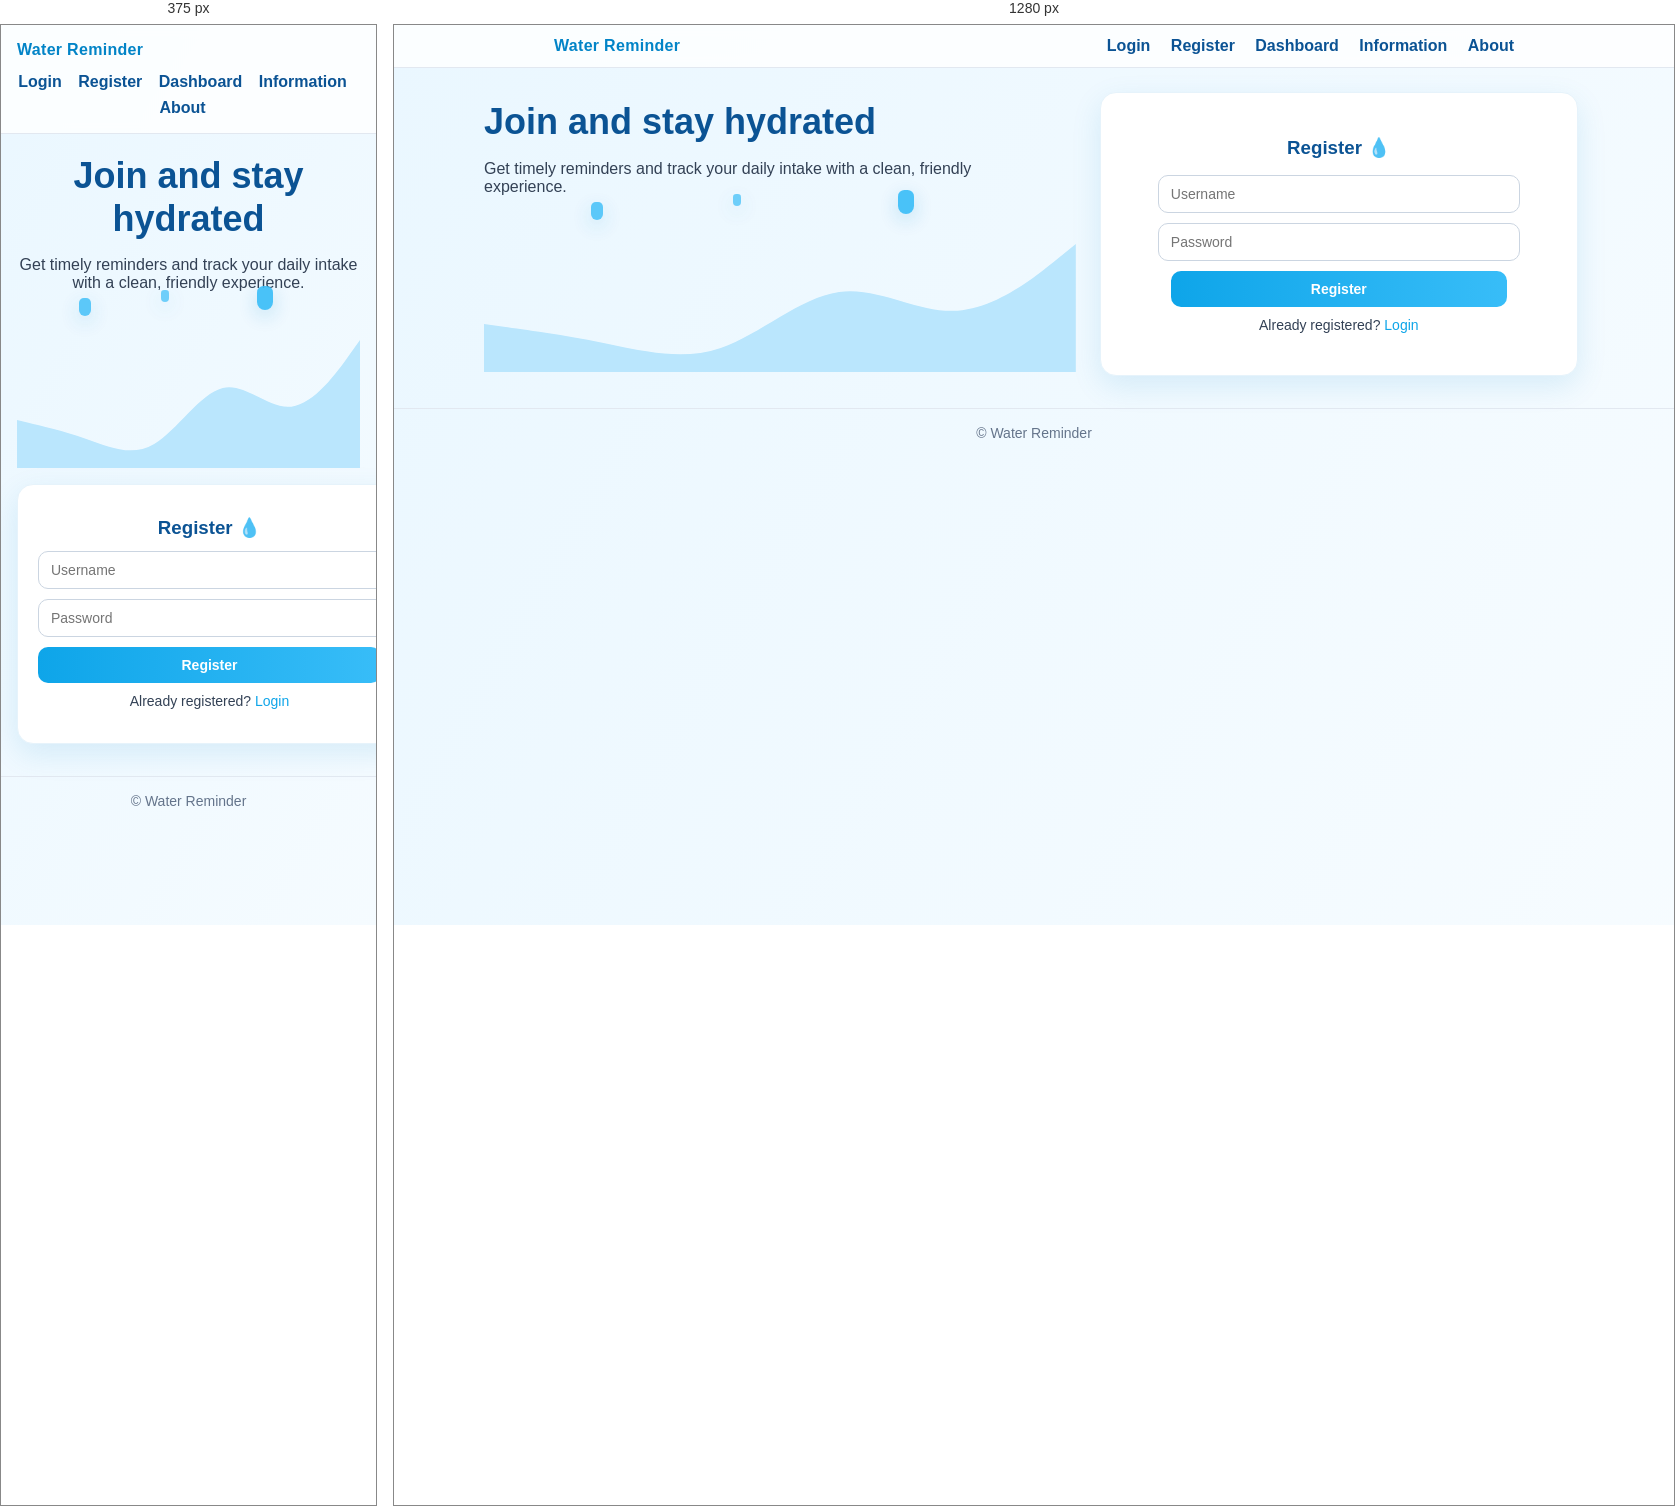
Rendered at 375 px and 1280 px, left to right.

<!-- file: register.html -->
<!DOCTYPE html>
<html>
<head>
  <title>Register | Water Reminder</title>
  <link rel="stylesheet" href="style.css">
  <link rel="preconnect" href="https://fonts.googleapis.com">
  <link rel="preconnect" href="https://fonts.gstatic.com" crossorigin>
  <link href="https://fonts.googleapis.com/css2?family=Inter:wght@400;600;700&display=swap" rel="stylesheet">
  <meta name="viewport" content="width=device-width, initial-scale=1">
</head>
<body>
  <nav class="navbar">
    <div class="nav-inner container">
      <div class="brand">Water Reminder</div>
      <div class="nav-links">
        <a href="index.html">Login</a>
        <a href="register.html">Register</a>
        <a href="dashboard.html">Dashboard</a>
        <a href="info.html">Information</a>
        <a href="about.html">About</a>
      </div>
    </div>
  </nav>
  <div class="auth-wrapper">
    <div class="hero">
      <h2>Join and stay hydrated</h2>
      <p>Get timely reminders and track your daily intake with a clean, friendly experience.</p>
      <div class="illustration">
        <svg class="wave" viewBox="0 0 1440 320" preserveAspectRatio="none"><path fill="#bae6fd" fill-opacity="1" d="M0,224L48,229.3C96,235,192,245,288,261.3C384,277,480,299,576,272C672,245,768,171,864,160C960,149,1056,203,1152,197.3C1248,192,1344,128,1392,96L1440,64L1440,320L1392,320C1344,320,1248,320,1152,320C1056,320,960,320,864,320C768,320,672,320,576,320C480,320,384,320,288,320C192,320,96,320,48,320L0,320Z"></path></svg>
        <div class="droplet" style="left:18%; top:-10px;"></div>
        <div class="droplet small" style="left:42%; top:-18px; animation-delay: .4s;"></div>
        <div class="droplet big" style="left:70%; top:-22px; animation-delay: .8s;"></div>
      </div>
    </div>
    <form id="registerForm" class="card" style="width:100%; max-width:420px;">
      <h3>Register 💧</h3>
      <input type="text" id="username" placeholder="Username" required>
      <input type="password" id="password" placeholder="Password" required>
      <button type="submit">Register</button>
      <p style="margin-top:8px; font-size:14px;">Already registered? <a href="index.html">Login</a></p>
    </form>
  </div>

  <script>
    document.getElementById('registerForm').addEventListener('submit', e => {
      e.preventDefault();
      const username = document.getElementById('username').value;
      const password = document.getElementById('password').value;

      localStorage.setItem(username, password);
      alert('Registration successful!');
      window.location = 'index.html';
    });
  </script>
  <footer class="footer">
    <div class="container">© <span id="year"></span> Water Reminder</div>
  </footer>
  <script>
    document.getElementById('year').textContent = new Date().getFullYear();
  </script>
</body>
</html>


/* @media block from style.css */
@media (max-width: 640px) {
  .container { padding: 16px; }
  .nav-inner { flex-direction: column; align-items: flex-start; gap: 6px; }
  .nav-links a { margin: 8px 12px 0 0; display: inline-block; }
  form, .card { width: 100%; padding: 20px; }
  input, button { width: 100%; }
  h1, h2, h3 { margin: 12px 0; }
  .auth-wrapper { grid-template-columns: 1fr; gap: 12px; margin: 12px auto; padding: 0 16px; }
  .hero { text-align: center; }
}